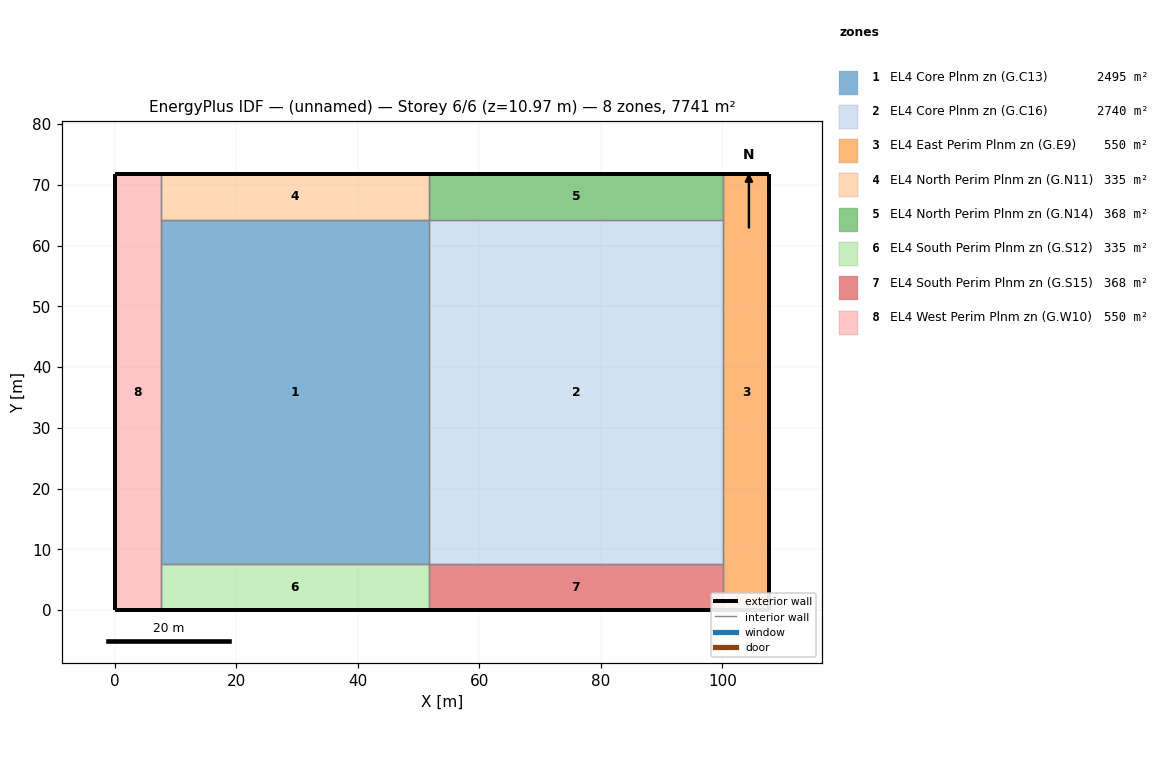
=== STOREY PLAN SPEC (per zone: floor XY polygon, exterior-wall plan segments, windows/doors) ===
zone 1: EL4 Core Plnm zn (G.C13)  (2495.2 m²)
  floor: (51.72, 64.23) (51.72, 7.61) (7.65, 7.61) (7.65, 64.23)
  interior walls: 4
zone 2: EL4 Core Plnm zn (G.C16)  (2739.8 m²)
  floor: (100.11, 64.23) (100.11, 7.61) (51.72, 7.61) (51.72, 64.23)
  interior walls: 4
zone 3: EL4 East Perim Plnm zn (G.E9)  (549.6 m²)
  floor: (107.76, 71.84) (107.76, 0.00) (100.11, 0.00) (100.11, 71.84)
  exterior wall: (107.76, 71.84) – (100.11, 71.84)  [7.7 m]
  exterior wall: (107.76, 0.00) – (107.76, 71.84)  [71.8 m]
  exterior wall: (100.11, 0.00) – (107.76, 0.00)  [7.7 m]
  interior walls: 3
zone 4: EL4 North Perim Plnm zn (G.N11)  (335.4 m²)
  floor: (51.72, 71.84) (51.72, 64.23) (7.65, 64.23) (7.65, 71.84)
  exterior wall: (51.72, 71.84) – (7.65, 71.84)  [44.1 m]
  interior walls: 3
zone 5: EL4 North Perim Plnm zn (G.N14)  (368.2 m²)
  floor: (100.11, 71.84) (100.11, 64.23) (51.72, 64.23) (51.72, 71.84)
  exterior wall: (100.11, 71.84) – (51.72, 71.84)  [48.4 m]
  interior walls: 3
zone 6: EL4 South Perim Plnm zn (G.S12)  (335.4 m²)
  floor: (51.72, 7.61) (51.72, 0.00) (7.65, 0.00) (7.65, 7.61)
  exterior wall: (7.65, 0.00) – (51.72, 0.00)  [44.1 m]
  interior walls: 3
zone 7: EL4 South Perim Plnm zn (G.S15)  (368.2 m²)
  floor: (100.11, 7.61) (100.11, 0.00) (51.72, 0.00) (51.72, 7.61)
  exterior wall: (51.72, 0.00) – (100.11, 0.00)  [48.4 m]
  interior walls: 3
zone 8: EL4 West Perim Plnm zn (G.W10)  (549.6 m²)
  floor: (7.65, 71.84) (7.65, 0.00) (0.00, 0.00) (0.00, 71.84)
  exterior wall: (0.00, 0.00) – (7.65, 0.00)  [7.7 m]
  exterior wall: (7.65, 71.84) – (0.00, 71.84)  [7.7 m]
  exterior wall: (0.00, 71.84) – (0.00, 0.00)  [71.8 m]
  interior walls: 3

=== DERIVED (storey summary) ===
Building: (unnamed)
Storey: 6 of 6  (floor level z = 10.97 m)
Storey gross floor area: 7741.5 m²
Zones on this storey: 8
  - EL4 Core Plnm zn (G.C13): floor 2495.2 m²
  - EL4 Core Plnm zn (G.C16): floor 2739.8 m²
  - EL4 East Perim Plnm zn (G.E9): floor 549.6 m²; exterior wall 87.1 m (79.3 m²); WWR 0.0%
  - EL4 North Perim Plnm zn (G.N11): floor 335.4 m²; exterior wall 44.1 m (40.1 m²); WWR 0.0%
  - EL4 North Perim Plnm zn (G.N14): floor 368.2 m²; exterior wall 48.4 m (44.0 m²); WWR 0.0%
  - EL4 South Perim Plnm zn (G.S12): floor 335.4 m²; exterior wall 44.1 m (40.1 m²); WWR 0.0%
  - EL4 South Perim Plnm zn (G.S15): floor 368.2 m²; exterior wall 48.4 m (44.0 m²); WWR 0.0%
  - EL4 West Perim Plnm zn (G.W10): floor 549.6 m²; exterior wall 87.1 m (79.3 m²); WWR 0.0%
Zone adjacency (shared interzone walls):
  - EL4 Core Plnm zn (G.C13) ↔ EL4 Core Plnm zn (G.C16)
  - EL4 Core Plnm zn (G.C13) ↔ EL4 North Perim Plnm zn (G.N11)
  - EL4 Core Plnm zn (G.C13) ↔ EL4 South Perim Plnm zn (G.S12)
  - EL4 Core Plnm zn (G.C13) ↔ EL4 West Perim Plnm zn (G.W10)
  - EL4 Core Plnm zn (G.C16) ↔ EL4 East Perim Plnm zn (G.E9)
  - EL4 Core Plnm zn (G.C16) ↔ EL4 North Perim Plnm zn (G.N14)
  - EL4 Core Plnm zn (G.C16) ↔ EL4 South Perim Plnm zn (G.S15)
  - EL4 East Perim Plnm zn (G.E9) ↔ EL4 North Perim Plnm zn (G.N14)
  - EL4 East Perim Plnm zn (G.E9) ↔ EL4 South Perim Plnm zn (G.S15)
  - EL4 North Perim Plnm zn (G.N11) ↔ EL4 North Perim Plnm zn (G.N14)
  - EL4 North Perim Plnm zn (G.N11) ↔ EL4 West Perim Plnm zn (G.W10)
  - EL4 South Perim Plnm zn (G.S12) ↔ EL4 South Perim Plnm zn (G.S15)
  - EL4 South Perim Plnm zn (G.S12) ↔ EL4 West Perim Plnm zn (G.W10)